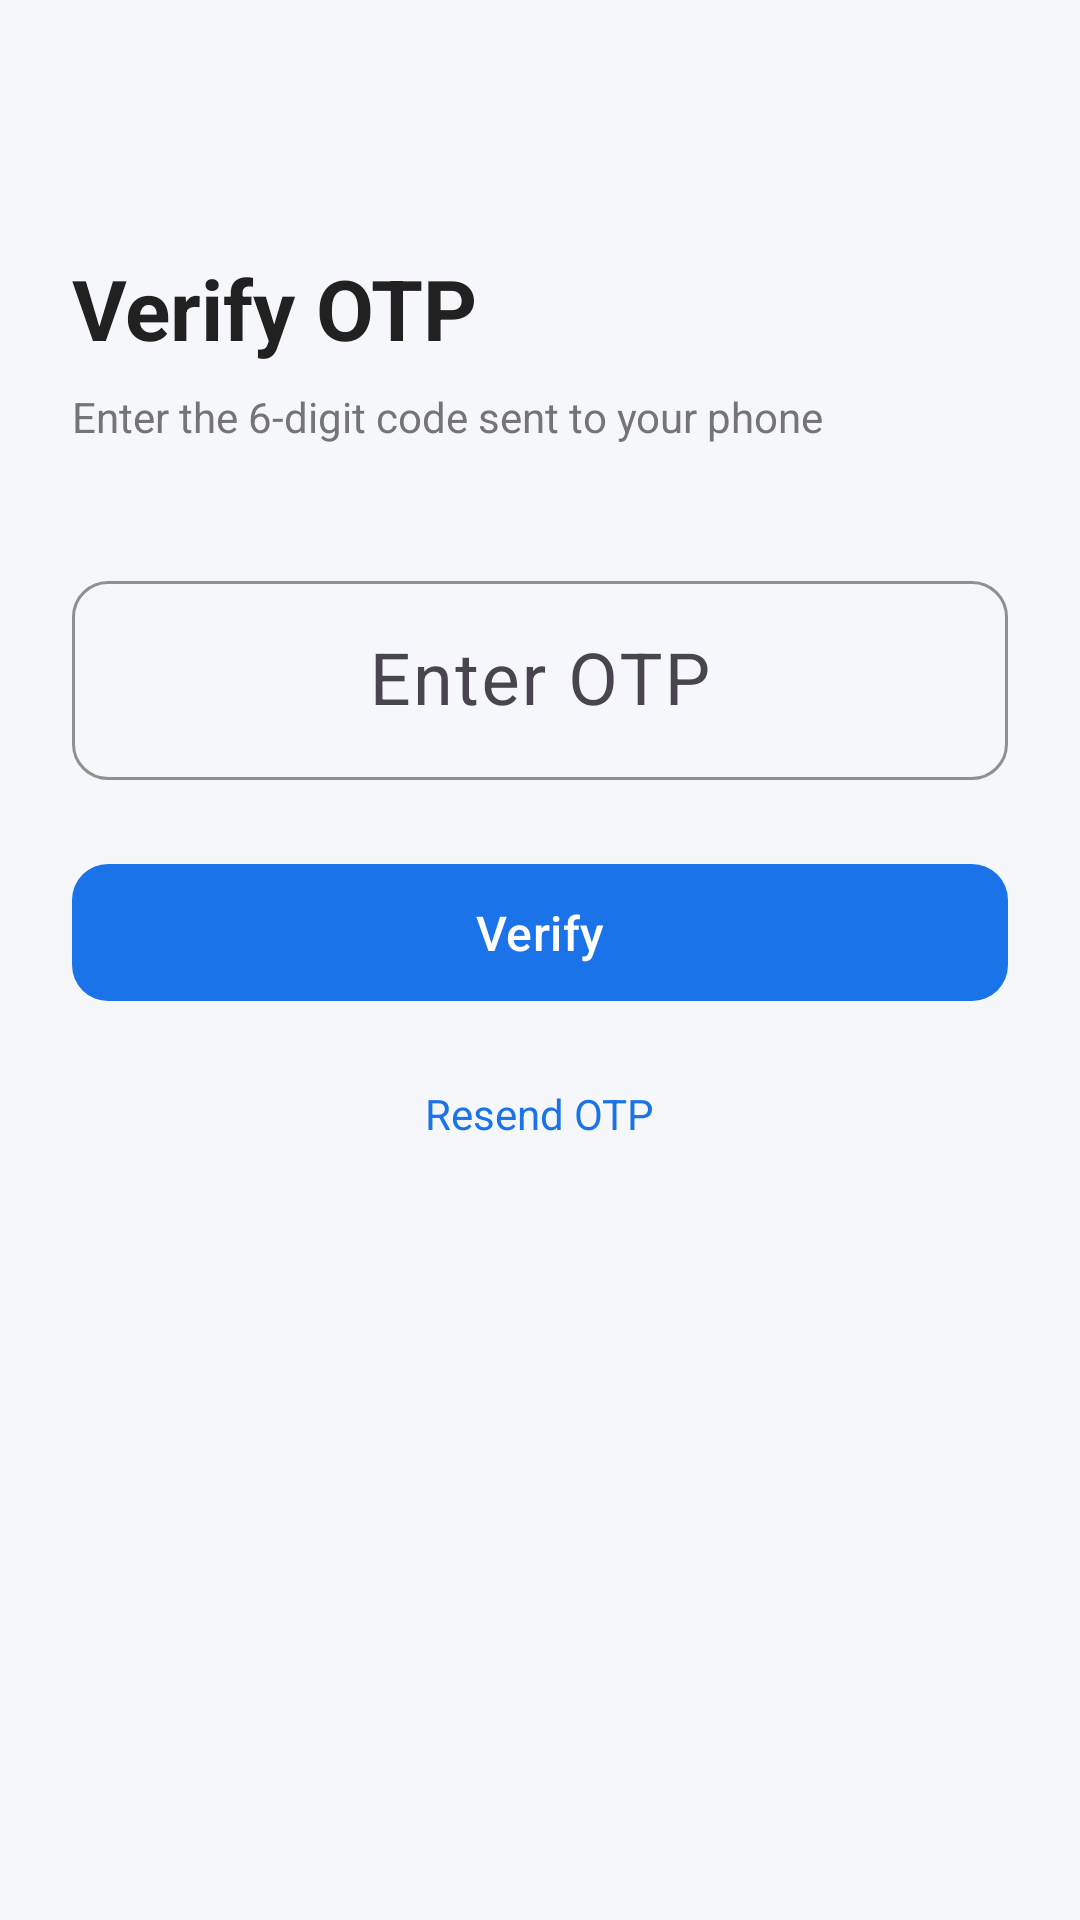

The Android layout XML behind this screen, and the referenced resources:
<!-- AndroidManifest.xml: application theme Theme.PatientApp -->
<!-- res/layout/activity_otp_verification.xml -->
<?xml version="1.0" encoding="utf-8"?>
<androidx.constraintlayout.widget.ConstraintLayout
    xmlns:android="http://schemas.android.com/apk/res/android"
    xmlns:app="http://schemas.android.com/apk/res-auto"
    android:layout_width="match_parent"
    android:layout_height="match_parent"
    android:background="@color/background"
    android:padding="@dimen/spacing_lg">

    <TextView
        android:id="@+id/tvTitle"
        android:layout_width="wrap_content"
        android:layout_height="wrap_content"
        android:text="@string/otp_title"
        android:textSize="28sp"
        android:textStyle="bold"
        android:textColor="@color/text_primary"
        app:layout_constraintTop_toTopOf="parent"
        app:layout_constraintStart_toStartOf="parent"
        android:layout_marginTop="60dp" />

    <TextView
        android:id="@+id/tvSubtitle"
        android:layout_width="wrap_content"
        android:layout_height="wrap_content"
        android:text="@string/otp_subtitle"
        android:textSize="14sp"
        android:textColor="@color/text_secondary"
        android:layout_marginTop="8dp"
        app:layout_constraintTop_toBottomOf="@id/tvTitle"
        app:layout_constraintStart_toStartOf="parent" />

    <com.google.android.material.textfield.TextInputLayout
        android:id="@+id/tilOtp"
        style="@style/InputStyle"
        android:layout_width="match_parent"
        android:layout_height="wrap_content"
        android:hint="Enter OTP"
        android:layout_marginTop="40dp"
        app:layout_constraintTop_toBottomOf="@id/tvSubtitle"
        app:layout_constraintStart_toStartOf="parent"
        app:layout_constraintEnd_toEndOf="parent">

        <com.google.android.material.textfield.TextInputEditText
            android:id="@+id/etOtp"
            android:layout_width="match_parent"
            android:layout_height="wrap_content"
            android:inputType="number"
            android:maxLength="6"
            android:gravity="center"
            android:textSize="24sp" />

    </com.google.android.material.textfield.TextInputLayout>

    <com.google.android.material.button.MaterialButton
        android:id="@+id/btnVerify"
        style="@style/PrimaryButton"
        android:layout_width="match_parent"
        android:layout_height="wrap_content"
        android:text="@string/verify_otp"
        android:layout_marginTop="24dp"
        app:layout_constraintTop_toBottomOf="@id/tilOtp"
        app:layout_constraintStart_toStartOf="parent"
        app:layout_constraintEnd_toEndOf="parent" />

    <ProgressBar
        android:id="@+id/progressBar"
        android:layout_width="wrap_content"
        android:layout_height="wrap_content"
        android:layout_marginTop="16dp"
        android:visibility="gone"
        app:layout_constraintTop_toBottomOf="@id/btnVerify"
        app:layout_constraintStart_toStartOf="parent"
        app:layout_constraintEnd_toEndOf="parent" />

    <TextView
        android:id="@+id/tvResend"
        android:layout_width="wrap_content"
        android:layout_height="wrap_content"
        android:text="@string/resend_otp"
        android:textColor="@color/primary"
        android:textSize="14sp"
        android:padding="8dp"
        android:layout_marginTop="16dp"
        app:layout_constraintTop_toBottomOf="@id/progressBar"
        app:layout_constraintStart_toStartOf="parent"
        app:layout_constraintEnd_toEndOf="parent" />

</androidx.constraintlayout.widget.ConstraintLayout>
<!-- resources referenced by this layout -->
<resources>
  <color name="background">#F5F7FA</color>
  <color name="primary">#1A73E8</color>
  <color name="text_primary">#212121</color>
  <color name="text_secondary">#757575</color>
  <dimen name="spacing_lg">24dp</dimen>
  <string name="otp_subtitle">Enter the 6-digit code sent to your phone</string>
  <string name="otp_title">Verify OTP</string>
  <string name="resend_otp">Resend OTP</string>
  <string name="verify_otp">Verify</string>
  <style name="InputStyle" parent="Widget.Material3.TextInputLayout.OutlinedBox">
          <item name="boxCornerRadiusTopStart">12dp</item>
          <item name="boxCornerRadiusTopEnd">12dp</item>
          <item name="boxCornerRadiusBottomStart">12dp</item>
          <item name="boxCornerRadiusBottomEnd">12dp</item>
          <item name="boxStrokeColor">@color/primary</item>
          <item name="hintTextColor">@color/primary</item>
      </style>
  <style name="PrimaryButton" parent="Widget.Material3.Button">
          <item name="backgroundTint">@color/primary</item>
          <item name="android:textColor">@color/on_primary</item>
          <item name="android:textSize">16sp</item>
          <item name="cornerRadius">12dp</item>
          <item name="android:paddingTop">12dp</item>
          <item name="android:paddingBottom">12dp</item>
          <item name="android:textAllCaps">false</item>
      </style>
  <style name="Theme.PatientApp" parent="Theme.Material3.Light.NoActionBar">
          <item name="colorPrimary">@color/primary</item>
          <item name="colorPrimaryDark">@color/primary_dark</item>
          <item name="colorAccent">@color/secondary</item>
          <item name="android:statusBarColor">@color/primary</item>
          <item name="android:windowBackground">@color/background</item>
          <item name="android:navigationBarColor">@color/surface</item>
      </style>
  <color name="on_primary">#FFFFFF</color>
  <color name="primary_dark">#1557B0</color>
  <color name="secondary">#00BFA5</color>
  <color name="surface">#FFFFFF</color>
</resources>
